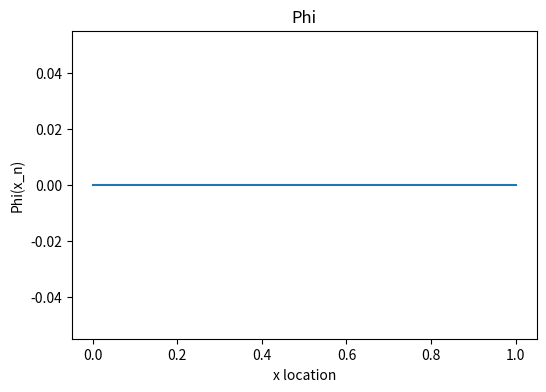

Python code for this plot:
import numpy as np
import matplotlib.pyplot as plt

u = 1 # u(x,t)
D = 1 # D(x,t)
s = 1 # s(x,t)

# Laplace: u=0 and s!=0
# Diffusion u=0 and s=0

n = 20
itr = n + 5

x = np.linspace(0., 1., num=itr)
phi = np.zeros([itr])
W = np.zeros([3])
DW = np.zeros([itr])
A = np.zeros([itr,itr])
b = np.zeros([itr])
h = x[1]

V = np.ones(itr)/n

# not sure what to put for rij
rij = h
eij = rij
q = rij/h
W[0] = 1/(6*h)*(2-q)**2 - 4*(1-q)**2
W[1] =  1/(6*h)*(2-q)**2
W[2] =  1/(6*h)*(2-q)**2 

DW[0] = -3*eij/(6*h**2)*(2-q)**2 - 4*(1-q)**2
DW[1] = -3*eij/(6*h**2)*(2-q)**2
DW[2] = -3*eij/(6*h**2)*(2-q)**2 

# Using a 1D Analysis in the x direction
# want to solve for vectore phi

for i in np.arange(2,itr-2,1):
#    print(i)
    b[i] = V[i] # ?
    A[i,i-1] = V[i]*W[0] + DW[0]  
    A[i,i] = V[i]*W[1] + DW[1]  
    A[i,i+1] = V[i]*W[2] + DW[2]  

# The phi[0] and phi[1] should be equal and opposite to phi[3] and phi[4] respectively
A[2,0] = 1; b[0] = 0
A[1,0] = 1; b[0] = 0
A[0,0] = 1; b[0] = 0
# The phi[itr-1] and phi[itr-2] may be equal to 0
A[n-1,n-1] = 1; 
A[n-1,n-2] = 1; 
A[n-1,n-3] = 1; # these ones are not correct; not sure what number to put
b[n-1] = V[n-1] 
b[n-2] = V[n-3] 
b[n-3] = V[n-3] 

# couldn't solve the problem yet
#phi1 = np.linalg.solve(A,b)

plt.figure(1,figsize=(6, 4),dpi=50)
plt.plot(x,phi, label='phi')
#plt.ylim([-2, 2])
plt.title("Phi")
plt.xlabel('x location')
plt.ylabel('Phi(x_n)')
#plt.legend()
#plt.show()